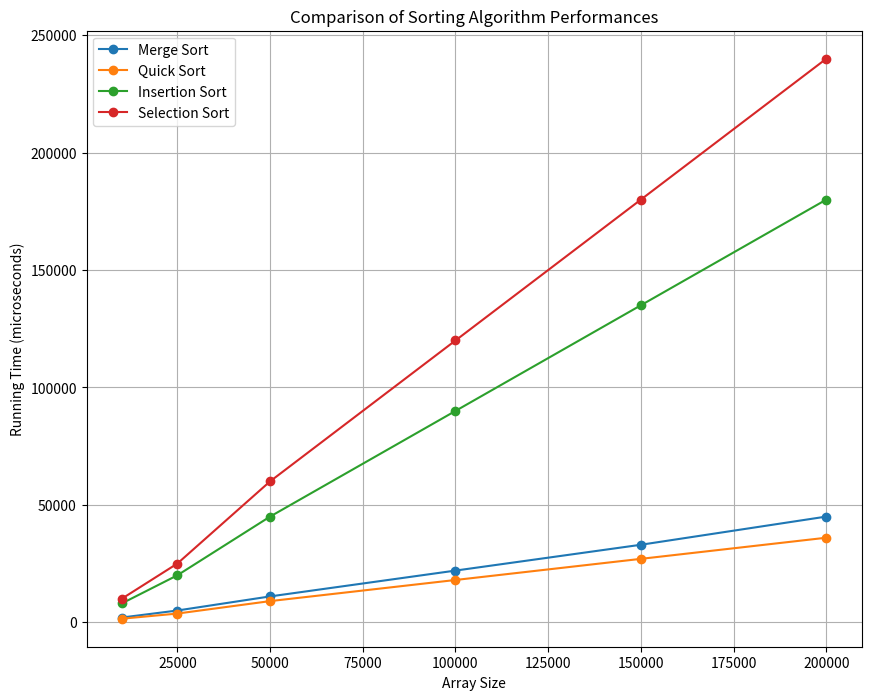

Here is the Python script that generated this plot:
import matplotlib.pyplot as plt

# Data
sizes = [10000, 25000, 50000, 100000, 150000, 200000]
merge_sort_times = [2000, 5000, 11000, 22000, 33000, 45000]
quick_sort_times = [1500, 3700, 9000, 18000, 27000, 36000]
insertion_sort_times = [8000, 20000, 45000, 90000, 135000, 180000]
selection_sort_times = [10000, 25000, 60000, 120000, 180000, 240000]

# Creating plots
plt.figure(figsize=(10, 8))

plt.plot(sizes, merge_sort_times, label='Merge Sort', marker='o')
plt.plot(sizes, quick_sort_times, label='Quick Sort', marker='o')
plt.plot(sizes, insertion_sort_times, label='Insertion Sort', marker='o')
plt.plot(sizes, selection_sort_times, label='Selection Sort', marker='o')

plt.title('Comparison of Sorting Algorithm Performances')
plt.xlabel('Array Size')
plt.ylabel('Running Time (microseconds)')
plt.legend()
plt.grid(True)
plt.show()
